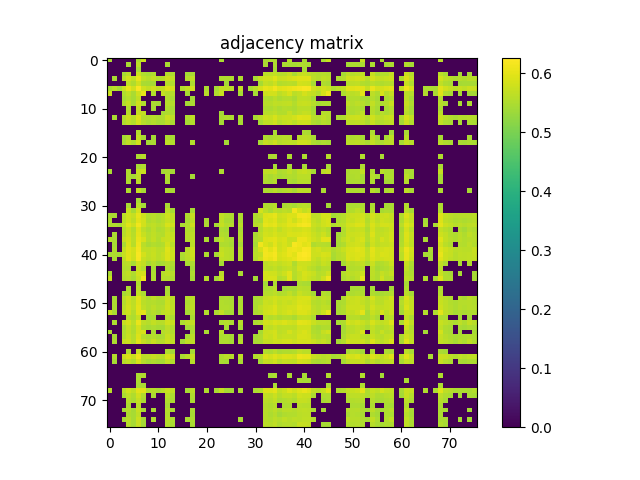

The data file committed next to this chart (first rows):
5.457100000000000284e-01, 0.000000000000000000e+00, 0.000000000000000000e+00, 0.000000000000000000e+00, 0.000000000000000000e+00, 0.000000000000000000e+00, 5.463999999999999968e-01, 5.788200000000000012e-01, 0.000000000000000000e+00, 0.000000000000000000e+00, 0.000000000000000000e+00, 0.000000000000000000e+00, 0.000000000000000000e+00, 0.000000000000000000e+00, 0.000000000000000000e+00, 0.000000000000000000e+00, 0.000000000000000000e+00, 0.000000000000000000e+00, 0.000000000000000000e+00, 0.000000000000000000e+00, 0.000000000000000000e+00, 0.000000000000000000e+00, 0.000000000000000000e+00, 5.463900000000000423e-01
0.000000000000000000e+00, 0.000000000000000000e+00, 0.000000000000000000e+00, 0.000000000000000000e+00, 5.473900000000000432e-01, 0.000000000000000000e+00, 5.603900000000000547e-01, 0.000000000000000000e+00, 0.000000000000000000e+00, 0.000000000000000000e+00, 0.000000000000000000e+00, 0.000000000000000000e+00, 5.475900000000000212e-01, 0.000000000000000000e+00, 0.000000000000000000e+00, 0.000000000000000000e+00, 0.000000000000000000e+00, 0.000000000000000000e+00, 0.000000000000000000e+00, 0.000000000000000000e+00, 0.000000000000000000e+00, 0.000000000000000000e+00, 0.000000000000000000e+00, 0.000000000000000000e+00
0.000000000000000000e+00, 0.000000000000000000e+00, 0.000000000000000000e+00, 0.000000000000000000e+00, 0.000000000000000000e+00, 0.000000000000000000e+00, 5.433599999999999541e-01, 0.000000000000000000e+00, 0.000000000000000000e+00, 0.000000000000000000e+00, 0.000000000000000000e+00, 0.000000000000000000e+00, 0.000000000000000000e+00, 0.000000000000000000e+00, 0.000000000000000000e+00, 0.000000000000000000e+00, 0.000000000000000000e+00, 0.000000000000000000e+00, 0.000000000000000000e+00, 0.000000000000000000e+00, 0.000000000000000000e+00, 0.000000000000000000e+00, 0.000000000000000000e+00, 0.000000000000000000e+00
0.000000000000000000e+00, 0.000000000000000000e+00, 0.000000000000000000e+00, 5.450199999999999489e-01, 5.624099999999999655e-01, 0.000000000000000000e+00, 5.768999999999999684e-01, 5.510300000000000198e-01, 5.435299999999999576e-01, 5.508100000000000218e-01, 0.000000000000000000e+00, 0.000000000000000000e+00, 5.566699999999999982e-01, 5.512099999999999778e-01, 0.000000000000000000e+00, 0.000000000000000000e+00, 5.423900000000000388e-01, 5.465100000000000513e-01, 0.000000000000000000e+00, 0.000000000000000000e+00, 0.000000000000000000e+00, 0.000000000000000000e+00, 0.000000000000000000e+00, 0.000000000000000000e+00
0.000000000000000000e+00, 5.473900000000000432e-01, 0.000000000000000000e+00, 5.624099999999999655e-01, 5.836799999999999766e-01, 5.657100000000000461e-01, 6.018499999999999961e-01, 5.658400000000000096e-01, 5.568499999999999561e-01, 5.677799999999999514e-01, 5.552099999999999813e-01, 5.590600000000000014e-01, 5.788999999999999702e-01, 5.665900000000000380e-01, 0.000000000000000000e+00, 0.000000000000000000e+00, 5.571700000000000541e-01, 5.671399999999999775e-01, 0.000000000000000000e+00, 0.000000000000000000e+00, 0.000000000000000000e+00, 0.000000000000000000e+00, 0.000000000000000000e+00, 5.524099999999999566e-01
0.000000000000000000e+00, 0.000000000000000000e+00, 0.000000000000000000e+00, 0.000000000000000000e+00, 5.657100000000000461e-01, 5.512099999999999778e-01, 5.812800000000000189e-01, 5.454900000000000304e-01, 5.434400000000000341e-01, 5.432299999999999907e-01, 0.000000000000000000e+00, 0.000000000000000000e+00, 5.621599999999999930e-01, 5.530699999999999505e-01, 0.000000000000000000e+00, 0.000000000000000000e+00, 0.000000000000000000e+00, 5.521000000000000352e-01, 0.000000000000000000e+00, 0.000000000000000000e+00, 0.000000000000000000e+00, 0.000000000000000000e+00, 0.000000000000000000e+00, 0.000000000000000000e+00
5.463999999999999968e-01, 5.603900000000000547e-01, 5.433599999999999541e-01, 5.768999999999999684e-01, 6.018499999999999961e-01, 5.812800000000000189e-01, 6.203499999999999570e-01, 5.819299999999999473e-01, 5.686999999999999833e-01, 5.798400000000000221e-01, 5.693599999999999772e-01, 5.722800000000000109e-01, 5.966900000000000537e-01, 5.836999999999999966e-01, 0.000000000000000000e+00, 5.542200000000000459e-01, 5.690499999999999448e-01, 5.835000000000000187e-01, 0.000000000000000000e+00, 0.000000000000000000e+00, 5.484299999999999731e-01, 0.000000000000000000e+00, 5.453200000000000269e-01, 5.691899999999999737e-01
5.788200000000000012e-01, 0.000000000000000000e+00, 0.000000000000000000e+00, 5.510300000000000198e-01, 5.658400000000000096e-01, 5.454900000000000304e-01, 5.819299999999999473e-01, 6.024899999999999700e-01, 0.000000000000000000e+00, 5.545499999999999874e-01, 0.000000000000000000e+00, 5.678699999999999859e-01, 5.576699999999999990e-01, 5.572500000000000231e-01, 0.000000000000000000e+00, 0.000000000000000000e+00, 5.431899999999999507e-01, 0.000000000000000000e+00, 0.000000000000000000e+00, 0.000000000000000000e+00, 5.581399999999999695e-01, 0.000000000000000000e+00, 5.514000000000000012e-01, 5.736499999999999932e-01
0.000000000000000000e+00, 0.000000000000000000e+00, 0.000000000000000000e+00, 5.435299999999999576e-01, 5.568499999999999561e-01, 5.434400000000000341e-01, 5.686999999999999833e-01, 0.000000000000000000e+00, 0.000000000000000000e+00, 0.000000000000000000e+00, 0.000000000000000000e+00, 0.000000000000000000e+00, 5.534299999999999775e-01, 5.457100000000000284e-01, 0.000000000000000000e+00, 0.000000000000000000e+00, 0.000000000000000000e+00, 5.426199999999999912e-01, 0.000000000000000000e+00, 0.000000000000000000e+00, 0.000000000000000000e+00, 0.000000000000000000e+00, 0.000000000000000000e+00, 0.000000000000000000e+00
0.000000000000000000e+00, 0.000000000000000000e+00, 0.000000000000000000e+00, 5.508100000000000218e-01, 5.677799999999999514e-01, 5.432299999999999907e-01, 5.798400000000000221e-01, 5.545499999999999874e-01, 0.000000000000000000e+00, 5.466499999999999693e-01, 5.423099999999999588e-01, 0.000000000000000000e+00, 5.578600000000000225e-01, 5.544999999999999929e-01, 0.000000000000000000e+00, 0.000000000000000000e+00, 5.425999999999999712e-01, 5.461799999999999988e-01, 0.000000000000000000e+00, 0.000000000000000000e+00, 0.000000000000000000e+00, 0.000000000000000000e+00, 0.000000000000000000e+00, 0.000000000000000000e+00
0.000000000000000000e+00, 0.000000000000000000e+00, 0.000000000000000000e+00, 0.000000000000000000e+00, 5.552099999999999813e-01, 0.000000000000000000e+00, 5.693599999999999772e-01, 0.000000000000000000e+00, 0.000000000000000000e+00, 5.423099999999999588e-01, 0.000000000000000000e+00, 0.000000000000000000e+00, 5.517900000000000027e-01, 5.434200000000000141e-01, 0.000000000000000000e+00, 0.000000000000000000e+00, 0.000000000000000000e+00, 0.000000000000000000e+00, 0.000000000000000000e+00, 0.000000000000000000e+00, 0.000000000000000000e+00, 0.000000000000000000e+00, 0.000000000000000000e+00, 0.000000000000000000e+00
0.000000000000000000e+00, 0.000000000000000000e+00, 0.000000000000000000e+00, 0.000000000000000000e+00, 5.590600000000000014e-01, 0.000000000000000000e+00, 5.722800000000000109e-01, 5.678699999999999859e-01, 0.000000000000000000e+00, 0.000000000000000000e+00, 0.000000000000000000e+00, 5.441000000000000281e-01, 5.517199999999999882e-01, 5.454900000000000304e-01, 0.000000000000000000e+00, 0.000000000000000000e+00, 0.000000000000000000e+00, 0.000000000000000000e+00, 0.000000000000000000e+00, 0.000000000000000000e+00, 0.000000000000000000e+00, 0.000000000000000000e+00, 0.000000000000000000e+00, 5.421200000000000463e-01
0.000000000000000000e+00, 5.475900000000000212e-01, 0.000000000000000000e+00, 5.566699999999999982e-01, 5.788999999999999702e-01, 5.621599999999999930e-01, 5.966900000000000537e-01, 5.576699999999999990e-01, 5.534299999999999775e-01, 5.578600000000000225e-01, 5.517900000000000027e-01, 5.517199999999999882e-01, 5.754299999999999971e-01, 5.637499999999999734e-01, 0.000000000000000000e+00, 0.000000000000000000e+00, 5.510599999999999943e-01, 5.651000000000000467e-01, 0.000000000000000000e+00, 0.000000000000000000e+00, 0.000000000000000000e+00, 0.000000000000000000e+00, 0.000000000000000000e+00, 5.495900000000000230e-01
0.000000000000000000e+00, 0.000000000000000000e+00, 0.000000000000000000e+00, 5.512099999999999778e-01, 5.665900000000000380e-01, 5.530699999999999505e-01, 5.836999999999999966e-01, 5.572500000000000231e-01, 5.457100000000000284e-01, 5.544999999999999929e-01, 5.434200000000000141e-01, 5.454900000000000304e-01, 5.637499999999999734e-01, 5.477100000000000302e-01, 0.000000000000000000e+00, 0.000000000000000000e+00, 5.444999999999999840e-01, 5.531099999999999905e-01, 0.000000000000000000e+00, 0.000000000000000000e+00, 0.000000000000000000e+00, 0.000000000000000000e+00, 0.000000000000000000e+00, 5.421000000000000263e-01
0.000000000000000000e+00, 0.000000000000000000e+00, 0.000000000000000000e+00, 0.000000000000000000e+00, 0.000000000000000000e+00, 0.000000000000000000e+00, 0.000000000000000000e+00, 0.000000000000000000e+00, 0.000000000000000000e+00, 0.000000000000000000e+00, 0.000000000000000000e+00, 0.000000000000000000e+00, 0.000000000000000000e+00, 0.000000000000000000e+00, 0.000000000000000000e+00, 0.000000000000000000e+00, 0.000000000000000000e+00, 0.000000000000000000e+00, 0.000000000000000000e+00, 0.000000000000000000e+00, 0.000000000000000000e+00, 0.000000000000000000e+00, 0.000000000000000000e+00, 0.000000000000000000e+00
0.000000000000000000e+00, 0.000000000000000000e+00, 0.000000000000000000e+00, 0.000000000000000000e+00, 0.000000000000000000e+00, 0.000000000000000000e+00, 5.542200000000000459e-01, 0.000000000000000000e+00, 0.000000000000000000e+00, 0.000000000000000000e+00, 0.000000000000000000e+00, 0.000000000000000000e+00, 0.000000000000000000e+00, 0.000000000000000000e+00, 0.000000000000000000e+00, 0.000000000000000000e+00, 0.000000000000000000e+00, 0.000000000000000000e+00, 0.000000000000000000e+00, 0.000000000000000000e+00, 0.000000000000000000e+00, 0.000000000000000000e+00, 0.000000000000000000e+00, 0.000000000000000000e+00
0.000000000000000000e+00, 0.000000000000000000e+00, 0.000000000000000000e+00, 5.423900000000000388e-01, 5.571700000000000541e-01, 0.000000000000000000e+00, 5.690499999999999448e-01, 5.431899999999999507e-01, 0.000000000000000000e+00, 5.425999999999999712e-01, 0.000000000000000000e+00, 0.000000000000000000e+00, 5.510599999999999943e-01, 5.445100000000000495e-01, 0.000000000000000000e+00, 0.000000000000000000e+00, 0.000000000000000000e+00, 0.000000000000000000e+00, 0.000000000000000000e+00, 0.000000000000000000e+00, 0.000000000000000000e+00, 0.000000000000000000e+00, 0.000000000000000000e+00, 0.000000000000000000e+00
0.000000000000000000e+00, 0.000000000000000000e+00, 0.000000000000000000e+00, 5.465100000000000513e-01, 5.671399999999999775e-01, 5.521000000000000352e-01, 5.835000000000000187e-01, 0.000000000000000000e+00, 5.426199999999999912e-01, 5.461799999999999988e-01, 0.000000000000000000e+00, 0.000000000000000000e+00, 5.651000000000000467e-01, 5.531099999999999905e-01, 0.000000000000000000e+00, 0.000000000000000000e+00, 0.000000000000000000e+00, 5.551199999999999468e-01, 0.000000000000000000e+00, 0.000000000000000000e+00, 0.000000000000000000e+00, 0.000000000000000000e+00, 0.000000000000000000e+00, 0.000000000000000000e+00
0.000000000000000000e+00, 0.000000000000000000e+00, 0.000000000000000000e+00, 0.000000000000000000e+00, 0.000000000000000000e+00, 0.000000000000000000e+00, 0.000000000000000000e+00, 0.000000000000000000e+00, 0.000000000000000000e+00, 0.000000000000000000e+00, 0.000000000000000000e+00, 0.000000000000000000e+00, 0.000000000000000000e+00, 0.000000000000000000e+00, 0.000000000000000000e+00, 0.000000000000000000e+00, 0.000000000000000000e+00, 0.000000000000000000e+00, 0.000000000000000000e+00, 0.000000000000000000e+00, 0.000000000000000000e+00, 0.000000000000000000e+00, 0.000000000000000000e+00, 0.000000000000000000e+00
0.000000000000000000e+00, 0.000000000000000000e+00, 0.000000000000000000e+00, 0.000000000000000000e+00, 0.000000000000000000e+00, 0.000000000000000000e+00, 0.000000000000000000e+00, 0.000000000000000000e+00, 0.000000000000000000e+00, 0.000000000000000000e+00, 0.000000000000000000e+00, 0.000000000000000000e+00, 0.000000000000000000e+00, 0.000000000000000000e+00, 0.000000000000000000e+00, 0.000000000000000000e+00, 0.000000000000000000e+00, 0.000000000000000000e+00, 0.000000000000000000e+00, 0.000000000000000000e+00, 0.000000000000000000e+00, 0.000000000000000000e+00, 0.000000000000000000e+00, 0.000000000000000000e+00
0.000000000000000000e+00, 0.000000000000000000e+00, 0.000000000000000000e+00, 0.000000000000000000e+00, 0.000000000000000000e+00, 0.000000000000000000e+00, 5.484299999999999731e-01, 5.581399999999999695e-01, 0.000000000000000000e+00, 0.000000000000000000e+00, 0.000000000000000000e+00, 0.000000000000000000e+00, 0.000000000000000000e+00, 0.000000000000000000e+00, 0.000000000000000000e+00, 0.000000000000000000e+00, 0.000000000000000000e+00, 0.000000000000000000e+00, 0.000000000000000000e+00, 0.000000000000000000e+00, 0.000000000000000000e+00, 0.000000000000000000e+00, 0.000000000000000000e+00, 0.000000000000000000e+00
0.000000000000000000e+00, 0.000000000000000000e+00, 0.000000000000000000e+00, 0.000000000000000000e+00, 0.000000000000000000e+00, 0.000000000000000000e+00, 0.000000000000000000e+00, 0.000000000000000000e+00, 0.000000000000000000e+00, 0.000000000000000000e+00, 0.000000000000000000e+00, 0.000000000000000000e+00, 0.000000000000000000e+00, 0.000000000000000000e+00, 0.000000000000000000e+00, 0.000000000000000000e+00, 0.000000000000000000e+00, 0.000000000000000000e+00, 0.000000000000000000e+00, 0.000000000000000000e+00, 0.000000000000000000e+00, 0.000000000000000000e+00, 0.000000000000000000e+00, 0.000000000000000000e+00
0.000000000000000000e+00, 0.000000000000000000e+00, 0.000000000000000000e+00, 0.000000000000000000e+00, 0.000000000000000000e+00, 0.000000000000000000e+00, 5.453200000000000269e-01, 5.514000000000000012e-01, 0.000000000000000000e+00, 0.000000000000000000e+00, 0.000000000000000000e+00, 0.000000000000000000e+00, 0.000000000000000000e+00, 0.000000000000000000e+00, 0.000000000000000000e+00, 0.000000000000000000e+00, 0.000000000000000000e+00, 0.000000000000000000e+00, 0.000000000000000000e+00, 0.000000000000000000e+00, 0.000000000000000000e+00, 0.000000000000000000e+00, 0.000000000000000000e+00, 0.000000000000000000e+00
5.463900000000000423e-01, 0.000000000000000000e+00, 0.000000000000000000e+00, 0.000000000000000000e+00, 5.524099999999999566e-01, 0.000000000000000000e+00, 5.691899999999999737e-01, 5.736499999999999932e-01, 0.000000000000000000e+00, 0.000000000000000000e+00, 0.000000000000000000e+00, 5.421200000000000463e-01, 5.495900000000000230e-01, 5.421000000000000263e-01, 0.000000000000000000e+00, 0.000000000000000000e+00, 0.000000000000000000e+00, 0.000000000000000000e+00, 0.000000000000000000e+00, 0.000000000000000000e+00, 0.000000000000000000e+00, 0.000000000000000000e+00, 0.000000000000000000e+00, 5.489699999999999580e-01
0.000000000000000000e+00, 0.000000000000000000e+00, 0.000000000000000000e+00, 0.000000000000000000e+00, 5.527499999999999636e-01, 5.420700000000000518e-01, 5.668299999999999450e-01, 0.000000000000000000e+00, 0.000000000000000000e+00, 0.000000000000000000e+00, 0.000000000000000000e+00, 0.000000000000000000e+00, 5.535400000000000320e-01, 0.000000000000000000e+00, 0.000000000000000000e+00, 0.000000000000000000e+00, 0.000000000000000000e+00, 5.425499999999999767e-01, 0.000000000000000000e+00, 0.000000000000000000e+00, 0.000000000000000000e+00, 0.000000000000000000e+00, 0.000000000000000000e+00, 0.000000000000000000e+00
0.000000000000000000e+00, 0.000000000000000000e+00, 0.000000000000000000e+00, 0.000000000000000000e+00, 5.506400000000000183e-01, 0.000000000000000000e+00, 5.613299999999999956e-01, 0.000000000000000000e+00, 0.000000000000000000e+00, 0.000000000000000000e+00, 0.000000000000000000e+00, 0.000000000000000000e+00, 5.484999999999999876e-01, 0.000000000000000000e+00, 0.000000000000000000e+00, 0.000000000000000000e+00, 0.000000000000000000e+00, 0.000000000000000000e+00, 0.000000000000000000e+00, 0.000000000000000000e+00, 0.000000000000000000e+00, 0.000000000000000000e+00, 0.000000000000000000e+00, 0.000000000000000000e+00
0.000000000000000000e+00, 0.000000000000000000e+00, 0.000000000000000000e+00, 0.000000000000000000e+00, 0.000000000000000000e+00, 0.000000000000000000e+00, 0.000000000000000000e+00, 0.000000000000000000e+00, 0.000000000000000000e+00, 0.000000000000000000e+00, 0.000000000000000000e+00, 0.000000000000000000e+00, 0.000000000000000000e+00, 0.000000000000000000e+00, 0.000000000000000000e+00, 0.000000000000000000e+00, 0.000000000000000000e+00, 0.000000000000000000e+00, 0.000000000000000000e+00, 0.000000000000000000e+00, 0.000000000000000000e+00, 0.000000000000000000e+00, 0.000000000000000000e+00, 0.000000000000000000e+00
0.000000000000000000e+00, 0.000000000000000000e+00, 0.000000000000000000e+00, 0.000000000000000000e+00, 5.523500000000000076e-01, 0.000000000000000000e+00, 5.684500000000000108e-01, 5.446400000000000130e-01, 0.000000000000000000e+00, 0.000000000000000000e+00, 0.000000000000000000e+00, 0.000000000000000000e+00, 5.509100000000000108e-01, 5.430599999999999872e-01, 0.000000000000000000e+00, 0.000000000000000000e+00, 0.000000000000000000e+00, 0.000000000000000000e+00, 0.000000000000000000e+00, 0.000000000000000000e+00, 0.000000000000000000e+00, 0.000000000000000000e+00, 0.000000000000000000e+00, 0.000000000000000000e+00
0.000000000000000000e+00, 0.000000000000000000e+00, 0.000000000000000000e+00, 0.000000000000000000e+00, 0.000000000000000000e+00, 0.000000000000000000e+00, 0.000000000000000000e+00, 0.000000000000000000e+00, 0.000000000000000000e+00, 0.000000000000000000e+00, 0.000000000000000000e+00, 0.000000000000000000e+00, 0.000000000000000000e+00, 0.000000000000000000e+00, 0.000000000000000000e+00, 0.000000000000000000e+00, 0.000000000000000000e+00, 0.000000000000000000e+00, 0.000000000000000000e+00, 0.000000000000000000e+00, 0.000000000000000000e+00, 0.000000000000000000e+00, 0.000000000000000000e+00, 0.000000000000000000e+00
0.000000000000000000e+00, 0.000000000000000000e+00, 0.000000000000000000e+00, 0.000000000000000000e+00, 0.000000000000000000e+00, 0.000000000000000000e+00, 5.430800000000000072e-01, 0.000000000000000000e+00, 0.000000000000000000e+00, 0.000000000000000000e+00, 0.000000000000000000e+00, 0.000000000000000000e+00, 0.000000000000000000e+00, 0.000000000000000000e+00, 0.000000000000000000e+00, 0.000000000000000000e+00, 0.000000000000000000e+00, 0.000000000000000000e+00, 0.000000000000000000e+00, 0.000000000000000000e+00, 0.000000000000000000e+00, 0.000000000000000000e+00, 0.000000000000000000e+00, 0.000000000000000000e+00
0.000000000000000000e+00, 0.000000000000000000e+00, 0.000000000000000000e+00, 0.000000000000000000e+00, 5.471099999999999852e-01, 0.000000000000000000e+00, 5.613500000000000156e-01, 5.427899999999999947e-01, 0.000000000000000000e+00, 0.000000000000000000e+00, 0.000000000000000000e+00, 0.000000000000000000e+00, 5.463900000000000423e-01, 0.000000000000000000e+00, 0.000000000000000000e+00, 0.000000000000000000e+00, 0.000000000000000000e+00, 0.000000000000000000e+00, 0.000000000000000000e+00, 0.000000000000000000e+00, 0.000000000000000000e+00, 0.000000000000000000e+00, 0.000000000000000000e+00, 0.000000000000000000e+00
0.000000000000000000e+00, 0.000000000000000000e+00, 0.000000000000000000e+00, 0.000000000000000000e+00, 5.699699999999999767e-01, 5.431899999999999507e-01, 5.846200000000000285e-01, 0.000000000000000000e+00, 0.000000000000000000e+00, 0.000000000000000000e+00, 0.000000000000000000e+00, 0.000000000000000000e+00, 5.621800000000000130e-01, 5.435600000000000431e-01, 0.000000000000000000e+00, 0.000000000000000000e+00, 0.000000000000000000e+00, 5.449899999999999745e-01, 0.000000000000000000e+00, 0.000000000000000000e+00, 0.000000000000000000e+00, 0.000000000000000000e+00, 0.000000000000000000e+00, 0.000000000000000000e+00
5.467100000000000293e-01, 5.463099999999999623e-01, 0.000000000000000000e+00, 5.601300000000000168e-01, 5.797200000000000131e-01, 5.709499999999999575e-01, 6.020999999999999686e-01, 5.789100000000000357e-01, 5.535600000000000520e-01, 5.587199999999999944e-01, 5.521200000000000552e-01, 5.593599999999999683e-01, 5.789600000000000302e-01, 5.656700000000000061e-01, 0.000000000000000000e+00, 0.000000000000000000e+00, 5.507999999999999563e-01, 5.701699999999999546e-01, 0.000000000000000000e+00, 0.000000000000000000e+00, 0.000000000000000000e+00, 0.000000000000000000e+00, 0.000000000000000000e+00, 5.672000000000000375e-01
5.521500000000000297e-01, 0.000000000000000000e+00, 0.000000000000000000e+00, 5.639300000000000423e-01, 5.812800000000000189e-01, 5.648400000000000087e-01, 5.988999999999999879e-01, 5.840499999999999581e-01, 5.516199999999999992e-01, 5.599100000000000188e-01, 5.484499999999999931e-01, 5.596700000000000008e-01, 5.746400000000000396e-01, 5.667200000000000015e-01, 0.000000000000000000e+00, 0.000000000000000000e+00, 5.473900000000000432e-01, 5.644400000000000528e-01, 0.000000000000000000e+00, 0.000000000000000000e+00, 5.459300000000000264e-01, 0.000000000000000000e+00, 0.000000000000000000e+00, 5.666400000000000325e-01
5.523400000000000531e-01, 5.504900000000000349e-01, 5.446800000000000530e-01, 5.689199999999999813e-01, 5.955799999999999983e-01, 5.778600000000000403e-01, 6.122300000000000519e-01, 5.825399999999999467e-01, 5.624099999999999655e-01, 5.655599999999999516e-01, 5.598300000000000498e-01, 5.643299999999999983e-01, 5.889900000000000135e-01, 5.786099999999999577e-01, 0.000000000000000000e+00, 5.461799999999999988e-01, 5.533599999999999630e-01, 5.774799999999999933e-01, 0.000000000000000000e+00, 0.000000000000000000e+00, 5.484900000000000331e-01, 0.000000000000000000e+00, 5.454400000000000359e-01, 5.707699999999999996e-01
0.000000000000000000e+00, 0.000000000000000000e+00, 0.000000000000000000e+00, 5.556600000000000428e-01, 5.770300000000000429e-01, 5.552000000000000268e-01, 5.943899999999999739e-01, 5.642800000000000038e-01, 5.496400000000000174e-01, 5.626499999999999835e-01, 5.482500000000000151e-01, 5.544400000000000439e-01, 5.716900000000000315e-01, 5.580800000000000205e-01, 0.000000000000000000e+00, 0.000000000000000000e+00, 5.533000000000000140e-01, 5.585799999999999654e-01, 0.000000000000000000e+00, 0.000000000000000000e+00, 0.000000000000000000e+00, 0.000000000000000000e+00, 0.000000000000000000e+00, 5.491099999999999870e-01
0.000000000000000000e+00, 5.460399999999999698e-01, 0.000000000000000000e+00, 5.597999999999999643e-01, 5.791899999999999826e-01, 5.599899999999999878e-01, 6.003500000000000503e-01, 5.736499999999999932e-01, 5.568699999999999761e-01, 5.669399999999999995e-01, 5.562700000000000422e-01, 5.548300000000000454e-01, 5.768600000000000394e-01, 5.681300000000000239e-01, 0.000000000000000000e+00, 0.000000000000000000e+00, 5.583500000000000130e-01, 5.648900000000000032e-01, 0.000000000000000000e+00, 0.000000000000000000e+00, 0.000000000000000000e+00, 0.000000000000000000e+00, 0.000000000000000000e+00, 5.551199999999999468e-01
5.595799999999999663e-01, 5.456299999999999484e-01, 0.000000000000000000e+00, 5.705200000000000271e-01, 5.859799999999999454e-01, 5.615599999999999481e-01, 6.041699999999999848e-01, 5.891999999999999460e-01, 5.553700000000000303e-01, 5.682399999999999674e-01, 5.534999999999999920e-01, 5.706099999999999506e-01, 5.767799999999999594e-01, 5.734399999999999498e-01, 0.000000000000000000e+00, 0.000000000000000000e+00, 5.565400000000000347e-01, 5.658300000000000551e-01, 0.000000000000000000e+00, 0.000000000000000000e+00, 5.494400000000000395e-01, 0.000000000000000000e+00, 5.430199999999999472e-01, 5.671199999999999575e-01
0.000000000000000000e+00, 5.432700000000000307e-01, 0.000000000000000000e+00, 5.460500000000000353e-01, 5.905000000000000249e-01, 5.586699999999999999e-01, 6.113399999999999945e-01, 5.609100000000000197e-01, 5.457699999999999774e-01, 5.547800000000000509e-01, 5.483400000000000496e-01, 5.540599999999999969e-01, 5.827599999999999447e-01, 5.614099999999999646e-01, 0.000000000000000000e+00, 0.000000000000000000e+00, 0.000000000000000000e+00, 5.647400000000000198e-01, 0.000000000000000000e+00, 0.000000000000000000e+00, 0.000000000000000000e+00, 0.000000000000000000e+00, 0.000000000000000000e+00, 5.515799999999999592e-01
0.000000000000000000e+00, 5.519600000000000062e-01, 0.000000000000000000e+00, 5.693799999999999972e-01, 5.947299999999999809e-01, 5.823399999999999688e-01, 6.159499999999999975e-01, 5.685200000000000253e-01, 5.669199999999999795e-01, 5.703599999999999781e-01, 5.614799999999999791e-01, 5.642099999999999893e-01, 5.956799999999999873e-01, 5.766000000000000014e-01, 0.000000000000000000e+00, 0.000000000000000000e+00, 5.611099999999999977e-01, 5.798999999999999710e-01, 0.000000000000000000e+00, 0.000000000000000000e+00, 0.000000000000000000e+00, 0.000000000000000000e+00, 0.000000000000000000e+00, 5.688800000000000523e-01
5.453999999999999959e-01, 5.514599999999999502e-01, 5.440500000000000336e-01, 5.745999999999999996e-01, 5.956500000000000128e-01, 5.796900000000000386e-01, 6.199200000000000266e-01, 5.866200000000000303e-01, 5.656499999999999861e-01, 5.736799999999999677e-01, 5.617600000000000371e-01, 5.701399999999999801e-01, 5.933199999999999585e-01, 5.772500000000000409e-01, 0.000000000000000000e+00, 5.484400000000000386e-01, 5.632700000000000484e-01, 5.798900000000000166e-01, 0.000000000000000000e+00, 0.000000000000000000e+00, 5.518800000000000372e-01, 0.000000000000000000e+00, 5.430099999999999927e-01, 5.731500000000000483e-01
0.000000000000000000e+00, 5.474499999999999922e-01, 0.000000000000000000e+00, 5.626700000000000035e-01, 5.973100000000000076e-01, 5.790300000000000447e-01, 6.183899999999999952e-01, 5.745099999999999651e-01, 5.629600000000000160e-01, 5.702399999999999691e-01, 5.604999999999999982e-01, 5.677400000000000224e-01, 5.933500000000000441e-01, 5.760300000000000420e-01, 0.000000000000000000e+00, 5.454499999999999904e-01, 5.603099999999999747e-01, 5.767499999999999849e-01, 0.000000000000000000e+00, 0.000000000000000000e+00, 0.000000000000000000e+00, 0.000000000000000000e+00, 0.000000000000000000e+00, 5.674000000000000155e-01
0.000000000000000000e+00, 0.000000000000000000e+00, 0.000000000000000000e+00, 5.596299999999999608e-01, 5.638100000000000334e-01, 5.454299999999999704e-01, 5.815099999999999714e-01, 5.697100000000000497e-01, 5.438300000000000356e-01, 5.581199999999999495e-01, 5.422099999999999698e-01, 5.468100000000000183e-01, 5.581199999999999495e-01, 5.523000000000000131e-01, 0.000000000000000000e+00, 0.000000000000000000e+00, 5.469600000000000017e-01, 5.482200000000000406e-01, 0.000000000000000000e+00, 0.000000000000000000e+00, 0.000000000000000000e+00, 0.000000000000000000e+00, 0.000000000000000000e+00, 5.440599999999999881e-01
0.000000000000000000e+00, 0.000000000000000000e+00, 0.000000000000000000e+00, 5.544799999999999729e-01, 5.573200000000000376e-01, 0.000000000000000000e+00, 5.725000000000000089e-01, 5.554499999999999993e-01, 0.000000000000000000e+00, 5.444900000000000295e-01, 0.000000000000000000e+00, 0.000000000000000000e+00, 5.532200000000000450e-01, 5.442000000000000171e-01, 0.000000000000000000e+00, 0.000000000000000000e+00, 0.000000000000000000e+00, 5.425499999999999767e-01, 0.000000000000000000e+00, 0.000000000000000000e+00, 0.000000000000000000e+00, 0.000000000000000000e+00, 0.000000000000000000e+00, 0.000000000000000000e+00
5.476999999999999647e-01, 0.000000000000000000e+00, 0.000000000000000000e+00, 5.568499999999999561e-01, 5.651100000000000012e-01, 5.504200000000000204e-01, 5.843899999999999650e-01, 5.846299999999999830e-01, 0.000000000000000000e+00, 5.502799999999999914e-01, 0.000000000000000000e+00, 5.558899999999999952e-01, 5.654700000000000282e-01, 5.575700000000000101e-01, 0.000000000000000000e+00, 0.000000000000000000e+00, 0.000000000000000000e+00, 5.481599999999999806e-01, 0.000000000000000000e+00, 0.000000000000000000e+00, 0.000000000000000000e+00, 0.000000000000000000e+00, 0.000000000000000000e+00, 5.621800000000000130e-01
5.741500000000000492e-01, 0.000000000000000000e+00, 0.000000000000000000e+00, 5.532700000000000395e-01, 5.609100000000000197e-01, 5.473799999999999777e-01, 5.769400000000000084e-01, 6.097500000000000142e-01, 0.000000000000000000e+00, 5.522500000000000187e-01, 0.000000000000000000e+00, 5.577499999999999680e-01, 5.570800000000000196e-01, 5.508199999999999763e-01, 0.000000000000000000e+00, 0.000000000000000000e+00, 0.000000000000000000e+00, 5.433599999999999541e-01, 0.000000000000000000e+00, 0.000000000000000000e+00, 5.577400000000000135e-01, 0.000000000000000000e+00, 5.444299999999999695e-01, 5.704399999999999471e-01
0.000000000000000000e+00, 0.000000000000000000e+00, 0.000000000000000000e+00, 0.000000000000000000e+00, 0.000000000000000000e+00, 0.000000000000000000e+00, 5.524700000000000166e-01, 0.000000000000000000e+00, 0.000000000000000000e+00, 0.000000000000000000e+00, 0.000000000000000000e+00, 0.000000000000000000e+00, 0.000000000000000000e+00, 0.000000000000000000e+00, 0.000000000000000000e+00, 0.000000000000000000e+00, 0.000000000000000000e+00, 0.000000000000000000e+00, 0.000000000000000000e+00, 0.000000000000000000e+00, 0.000000000000000000e+00, 0.000000000000000000e+00, 0.000000000000000000e+00, 0.000000000000000000e+00
0.000000000000000000e+00, 0.000000000000000000e+00, 0.000000000000000000e+00, 0.000000000000000000e+00, 5.493799999999999795e-01, 0.000000000000000000e+00, 5.607900000000000107e-01, 0.000000000000000000e+00, 0.000000000000000000e+00, 0.000000000000000000e+00, 0.000000000000000000e+00, 0.000000000000000000e+00, 5.457199999999999829e-01, 0.000000000000000000e+00, 0.000000000000000000e+00, 0.000000000000000000e+00, 0.000000000000000000e+00, 0.000000000000000000e+00, 0.000000000000000000e+00, 0.000000000000000000e+00, 0.000000000000000000e+00, 0.000000000000000000e+00, 0.000000000000000000e+00, 0.000000000000000000e+00
0.000000000000000000e+00, 0.000000000000000000e+00, 0.000000000000000000e+00, 5.437300000000000466e-01, 5.557400000000000118e-01, 0.000000000000000000e+00, 5.679699999999999749e-01, 5.501099999999999879e-01, 0.000000000000000000e+00, 0.000000000000000000e+00, 0.000000000000000000e+00, 0.000000000000000000e+00, 5.520199999999999552e-01, 0.000000000000000000e+00, 0.000000000000000000e+00, 0.000000000000000000e+00, 0.000000000000000000e+00, 0.000000000000000000e+00, 0.000000000000000000e+00, 0.000000000000000000e+00, 0.000000000000000000e+00, 0.000000000000000000e+00, 0.000000000000000000e+00, 0.000000000000000000e+00
0.000000000000000000e+00, 5.438199999999999701e-01, 0.000000000000000000e+00, 5.628199999999999870e-01, 5.804899999999999505e-01, 5.580800000000000205e-01, 5.971899999999999986e-01, 5.650899999999999812e-01, 5.519199999999999662e-01, 5.662599999999999856e-01, 5.542700000000000404e-01, 5.556200000000000028e-01, 5.724200000000000399e-01, 5.641899999999999693e-01, 0.000000000000000000e+00, 0.000000000000000000e+00, 5.586100000000000509e-01, 5.602800000000000002e-01, 0.000000000000000000e+00, 0.000000000000000000e+00, 0.000000000000000000e+00, 0.000000000000000000e+00, 0.000000000000000000e+00, 5.459300000000000264e-01
0.000000000000000000e+00, 5.501700000000000479e-01, 0.000000000000000000e+00, 5.571099999999999941e-01, 5.780300000000000438e-01, 5.632800000000000029e-01, 5.956200000000000383e-01, 5.614200000000000301e-01, 5.549199999999999688e-01, 5.555099999999999483e-01, 5.526400000000000201e-01, 5.481099999999999861e-01, 5.756000000000000005e-01, 5.641199999999999548e-01, 0.000000000000000000e+00, 0.000000000000000000e+00, 5.492799999999999905e-01, 5.635099999999999554e-01, 0.000000000000000000e+00, 0.000000000000000000e+00, 0.000000000000000000e+00, 0.000000000000000000e+00, 0.000000000000000000e+00, 5.537400000000000100e-01
0.000000000000000000e+00, 5.487199999999999855e-01, 0.000000000000000000e+00, 5.610100000000000087e-01, 5.822300000000000253e-01, 5.652300000000000102e-01, 6.004000000000000448e-01, 5.670500000000000540e-01, 5.551199999999999468e-01, 5.638499999999999623e-01, 5.544900000000000384e-01, 5.573500000000000121e-01, 5.782800000000000162e-01, 5.662800000000000056e-01, 0.000000000000000000e+00, 0.000000000000000000e+00, 5.543700000000000294e-01, 5.662700000000000511e-01, 0.000000000000000000e+00, 0.000000000000000000e+00, 0.000000000000000000e+00, 0.000000000000000000e+00, 0.000000000000000000e+00, 5.538399999999999990e-01
5.739999999999999547e-01, 5.460399999999999698e-01, 0.000000000000000000e+00, 5.659699999999999731e-01, 5.793199999999999461e-01, 5.534599999999999520e-01, 5.972300000000000386e-01, 6.008599999999999497e-01, 5.476699999999999902e-01, 5.570100000000000051e-01, 5.476499999999999702e-01, 5.632200000000000539e-01, 5.713300000000000045e-01, 5.641599999999999948e-01, 0.000000000000000000e+00, 0.000000000000000000e+00, 5.436400000000000121e-01, 5.554599999999999538e-01, 0.000000000000000000e+00, 0.000000000000000000e+00, 5.541500000000000314e-01, 0.000000000000000000e+00, 5.497900000000000009e-01, 5.680300000000000349e-01
0.000000000000000000e+00, 0.000000000000000000e+00, 0.000000000000000000e+00, 0.000000000000000000e+00, 5.601000000000000423e-01, 5.500199999999999534e-01, 5.723500000000000254e-01, 0.000000000000000000e+00, 5.441700000000000426e-01, 5.430599999999999872e-01, 0.000000000000000000e+00, 0.000000000000000000e+00, 5.575499999999999901e-01, 5.489500000000000490e-01, 0.000000000000000000e+00, 0.000000000000000000e+00, 0.000000000000000000e+00, 5.465799999999999548e-01, 0.000000000000000000e+00, 0.000000000000000000e+00, 0.000000000000000000e+00, 0.000000000000000000e+00, 0.000000000000000000e+00, 0.000000000000000000e+00
0.000000000000000000e+00, 5.493999999999999995e-01, 0.000000000000000000e+00, 5.708600000000000341e-01, 5.866000000000000103e-01, 5.606999999999999762e-01, 6.046799999999999953e-01, 5.636900000000000244e-01, 5.564599999999999547e-01, 5.697600000000000442e-01, 5.582599999999999785e-01, 5.588699999999999779e-01, 5.808999999999999719e-01, 5.724500000000000144e-01, 0.000000000000000000e+00, 5.497199999999999864e-01, 5.644500000000000073e-01, 5.683899999999999508e-01, 0.000000000000000000e+00, 0.000000000000000000e+00, 0.000000000000000000e+00, 0.000000000000000000e+00, 0.000000000000000000e+00, 5.481500000000000261e-01
0.000000000000000000e+00, 0.000000000000000000e+00, 0.000000000000000000e+00, 5.477699999999999791e-01, 5.699800000000000422e-01, 5.533200000000000340e-01, 5.851399999999999935e-01, 5.505700000000000038e-01, 5.445999999999999730e-01, 5.489899999999999780e-01, 5.442799999999999860e-01, 5.421799999999999953e-01, 5.648999999999999577e-01, 5.550399999999999778e-01, 0.000000000000000000e+00, 0.000000000000000000e+00, 5.429399999999999782e-01, 5.513400000000000523e-01, 0.000000000000000000e+00, 0.000000000000000000e+00, 0.000000000000000000e+00, 0.000000000000000000e+00, 0.000000000000000000e+00, 0.000000000000000000e+00
5.480500000000000371e-01, 0.000000000000000000e+00, 0.000000000000000000e+00, 5.528100000000000236e-01, 5.681399999999999784e-01, 5.523900000000000476e-01, 5.853300000000000169e-01, 5.892500000000000515e-01, 0.000000000000000000e+00, 5.503099999999999659e-01, 0.000000000000000000e+00, 5.574900000000000411e-01, 5.639100000000000223e-01, 5.548600000000000199e-01, 0.000000000000000000e+00, 0.000000000000000000e+00, 0.000000000000000000e+00, 5.495299999999999629e-01, 0.000000000000000000e+00, 0.000000000000000000e+00, 5.456400000000000139e-01, 0.000000000000000000e+00, 0.000000000000000000e+00, 5.603799999999999892e-01
0.000000000000000000e+00, 5.436800000000000521e-01, 0.000000000000000000e+00, 5.546200000000000019e-01, 5.741000000000000547e-01, 5.574599999999999556e-01, 5.919400000000000217e-01, 5.582799999999999985e-01, 5.502399999999999514e-01, 5.556999999999999718e-01, 5.466400000000000148e-01, 5.480899999999999661e-01, 5.723700000000000454e-01, 5.611000000000000432e-01, 0.000000000000000000e+00, 0.000000000000000000e+00, 5.472000000000000197e-01, 5.614200000000000301e-01, 0.000000000000000000e+00, 0.000000000000000000e+00, 0.000000000000000000e+00, 0.000000000000000000e+00, 0.000000000000000000e+00, 5.490500000000000380e-01
0.000000000000000000e+00, 5.499699999999999589e-01, 0.000000000000000000e+00, 5.707400000000000251e-01, 5.796799999999999731e-01, 5.595200000000000173e-01, 5.986900000000000555e-01, 5.702000000000000401e-01, 5.557999999999999607e-01, 5.723899999999999544e-01, 5.559899999999999842e-01, 5.579600000000000115e-01, 5.758699999999999930e-01, 5.662099999999999911e-01, 0.000000000000000000e+00, 5.425699999999999967e-01, 5.662399999999999656e-01, 5.633299999999999974e-01, 0.000000000000000000e+00, 0.000000000000000000e+00, 0.000000000000000000e+00, 0.000000000000000000e+00, 0.000000000000000000e+00, 5.495799999999999574e-01
0.000000000000000000e+00, 0.000000000000000000e+00, 0.000000000000000000e+00, 0.000000000000000000e+00, 0.000000000000000000e+00, 0.000000000000000000e+00, 0.000000000000000000e+00, 0.000000000000000000e+00, 0.000000000000000000e+00, 0.000000000000000000e+00, 0.000000000000000000e+00, 0.000000000000000000e+00, 0.000000000000000000e+00, 0.000000000000000000e+00, 0.000000000000000000e+00, 0.000000000000000000e+00, 0.000000000000000000e+00, 0.000000000000000000e+00, 0.000000000000000000e+00, 0.000000000000000000e+00, 0.000000000000000000e+00, 0.000000000000000000e+00, 0.000000000000000000e+00, 0.000000000000000000e+00
0.000000000000000000e+00, 0.000000000000000000e+00, 0.000000000000000000e+00, 0.000000000000000000e+00, 5.526200000000000001e-01, 0.000000000000000000e+00, 5.696099999999999497e-01, 0.000000000000000000e+00, 0.000000000000000000e+00, 0.000000000000000000e+00, 0.000000000000000000e+00, 0.000000000000000000e+00, 5.525600000000000511e-01, 5.426600000000000312e-01, 0.000000000000000000e+00, 0.000000000000000000e+00, 0.000000000000000000e+00, 5.442399999999999460e-01, 0.000000000000000000e+00, 0.000000000000000000e+00, 0.000000000000000000e+00, 0.000000000000000000e+00, 0.000000000000000000e+00, 0.000000000000000000e+00
... 15 more rows
